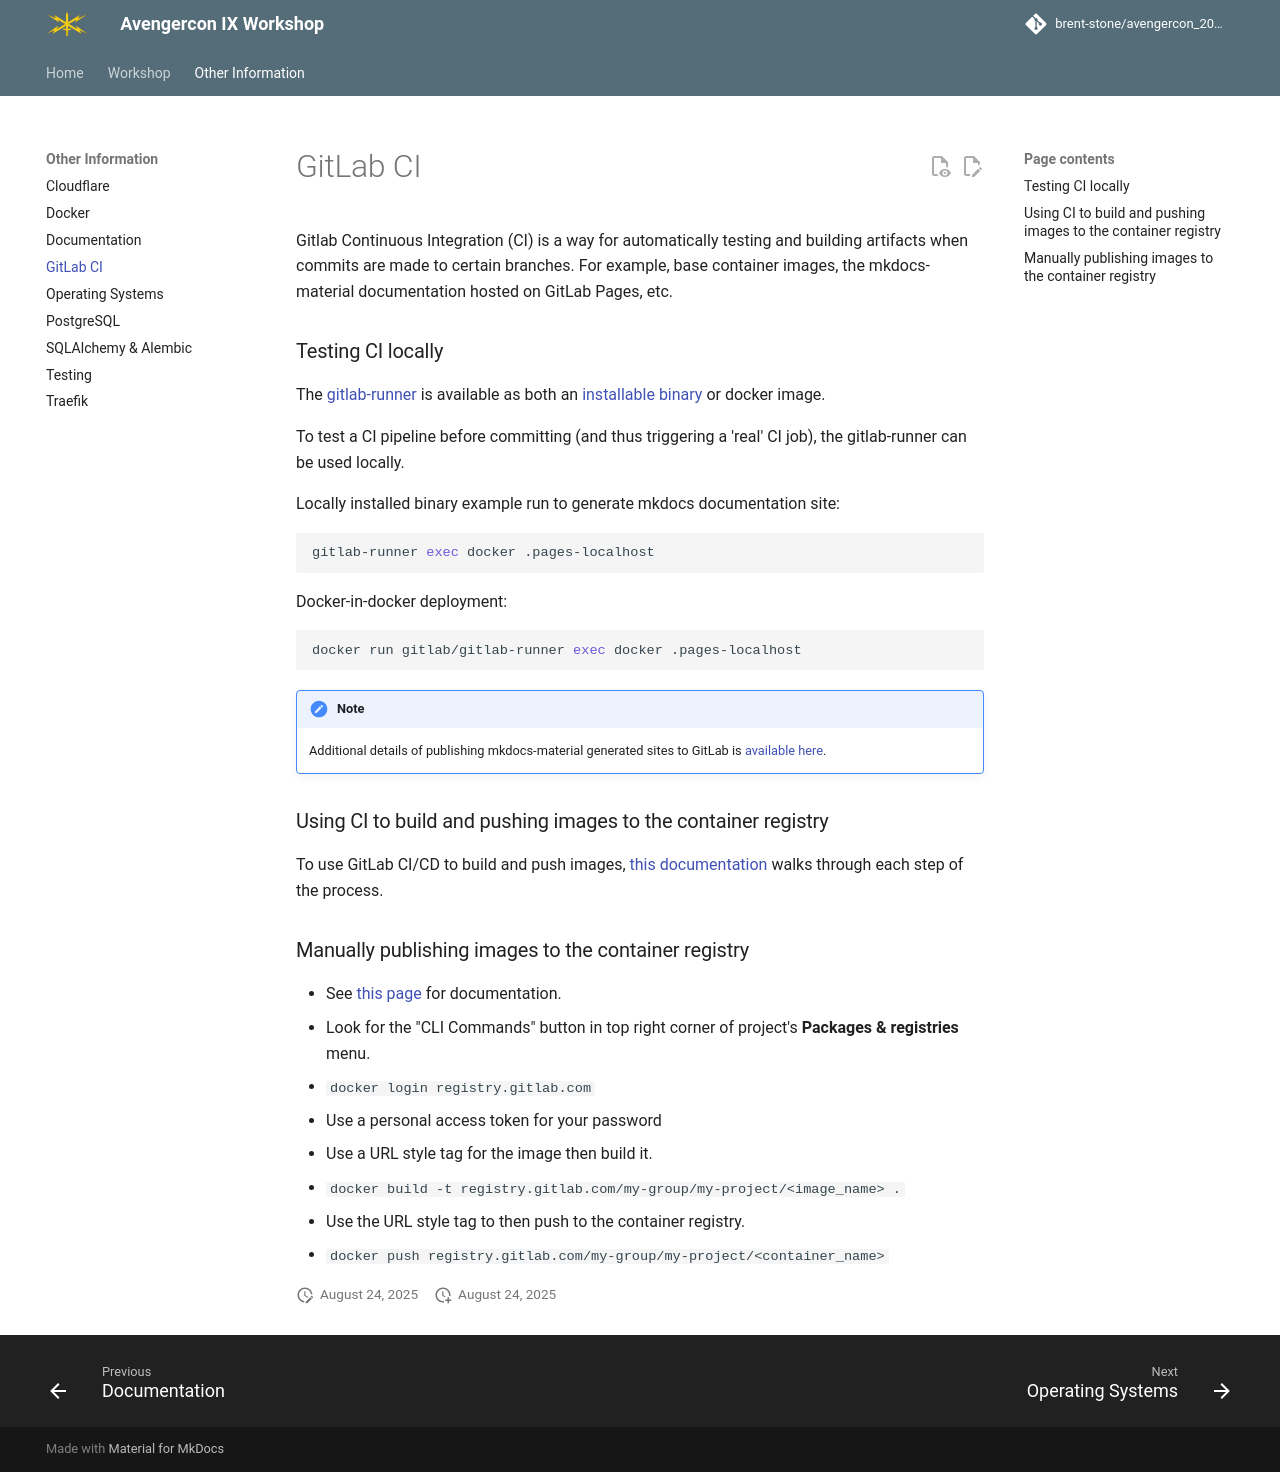

repository: brent-stone/avengercon_2025 · page: developers/gitlab_ci/index.html · generator: mkdocs

Gitlab Continuous Integration (CI) is a way for automatically testing and building
artifacts when commits are made to certain branches. For example, base container images,
the mkdocs-material documentation hosted on GitLab Pages, etc.

### Testing CI locally
The [gitlab-runner](https://docs.gitlab.com/runner/) is available as both an [installable
binary](https://docs.gitlab.com/runner/install/linux-repository.html) or docker image.

To test a CI pipeline before committing (and thus triggering a 'real' CI job), the
gitlab-runner can be used locally.

Locally installed binary example run to generate mkdocs documentation site:
```bash
gitlab-runner exec docker .pages-localhost
```

Docker-in-docker deployment:
```bash
docker run gitlab/gitlab-runner exec docker .pages-localhost
```

!!! note
    Additional details of publishing mkdocs-material generated sites to GitLab is
    [available here](https://squidfunk.github.io/mkdocs-material/publishing-your-site/#gitlab-pages).

### Using CI to build and pushing images to the container registry
To use GitLab CI/CD to build and push images,
[this documentation](https://docs.gitlab.com/ee/user/packages/container_registry/build_and_push_images.html#container-registry-examples-with-gitlab-cicd)
walks through each step of the process.


### Manually publishing images to the container registry
- See [this page](https://docs.gitlab.com/ee/user/packages/container_registry/index.html) for documentation.
- Look for the "CLI Commands" button in top right corner of project's
**Packages & registries** menu.
- `docker login registry.gitlab.com`
  - Use a personal access token for your password
- Use a URL style tag for the image then build it.
  - `docker build -t registry.gitlab.com/my-group/my-project/<image_name> .`
- Use the URL style tag to then push to the container registry.
  - `docker push registry.gitlab.com/my-group/my-project/<container_name>`
